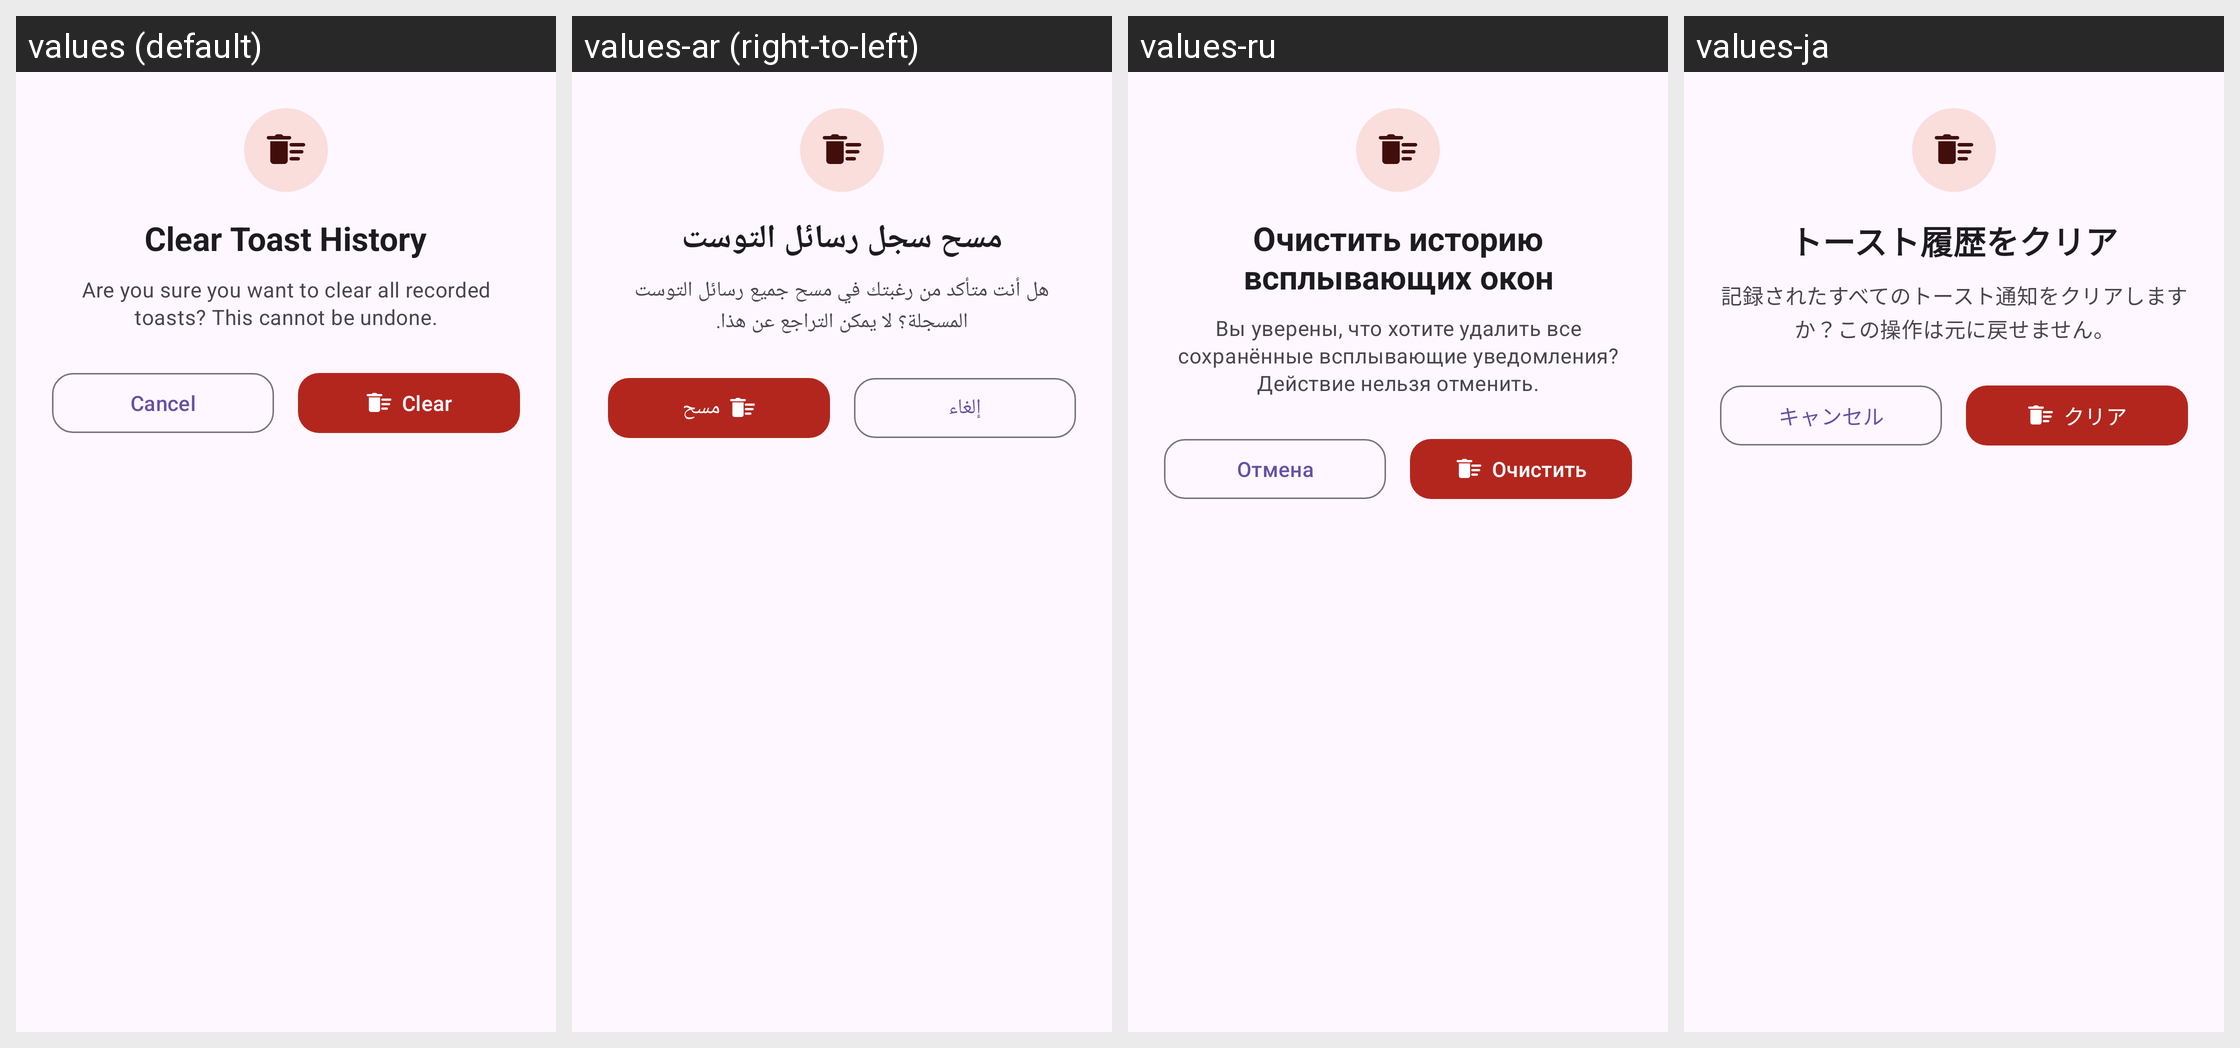

Here is an Android app screen in its default locale and in the app's own translations. Write out the translated-string differences for the strings that appear on this screen.
Android screen res/layout/dialog_clear_toasts.xml rendered under 4 locales, left to right: values (default), values-ar (right-to-left), values-ru, values-ja. Device: Nexus 5 (rendered at 1080×1920; each locale shown at half size, 540×960, under a caption strip naming it); theme Theme.NotiVault.
Other locales in the repository, not shown: values-de, values-es, values-fr, values-id, values-in, values-it, values-ko, values-pl, values-pt-rBR, values-tr, values-zh-rCN.
Strings drawn on this screen, with the default value and each locale's value (text and hints the layout hard-codes, and strings that could not be matched under every locale, appear in the picture but are not listed):

clear_toast_history_title
  values: Clear Toast History
  values-ar: مسح سجل رسائل التوست
  values-ru: Очистить историю всплывающих окон
  values-ja: トースト履歴をクリア

clear_toast_history_desc
  values: Are you sure you want to clear all recorded toasts? This cannot be undone.
  values-ar: هل أنت متأكد من رغبتك في مسح جميع رسائل التوست المسجلة؟ لا يمكن التراجع عن هذا.
  values-ru: Вы уверены, что хотите удалить все сохранённые всплывающие уведомления? Действие нельзя отменить.
  values-ja: 記録されたすべてのトースト通知をクリアしますか？この操作は元に戻せません。

cancel
  values: Cancel
  values-ar: إلغاء
  values-ru: Отмена
  values-ja: キャンセル

clear
  values: Clear
  values-ar: مسح
  values-ru: Очистить
  values-ja: クリア
